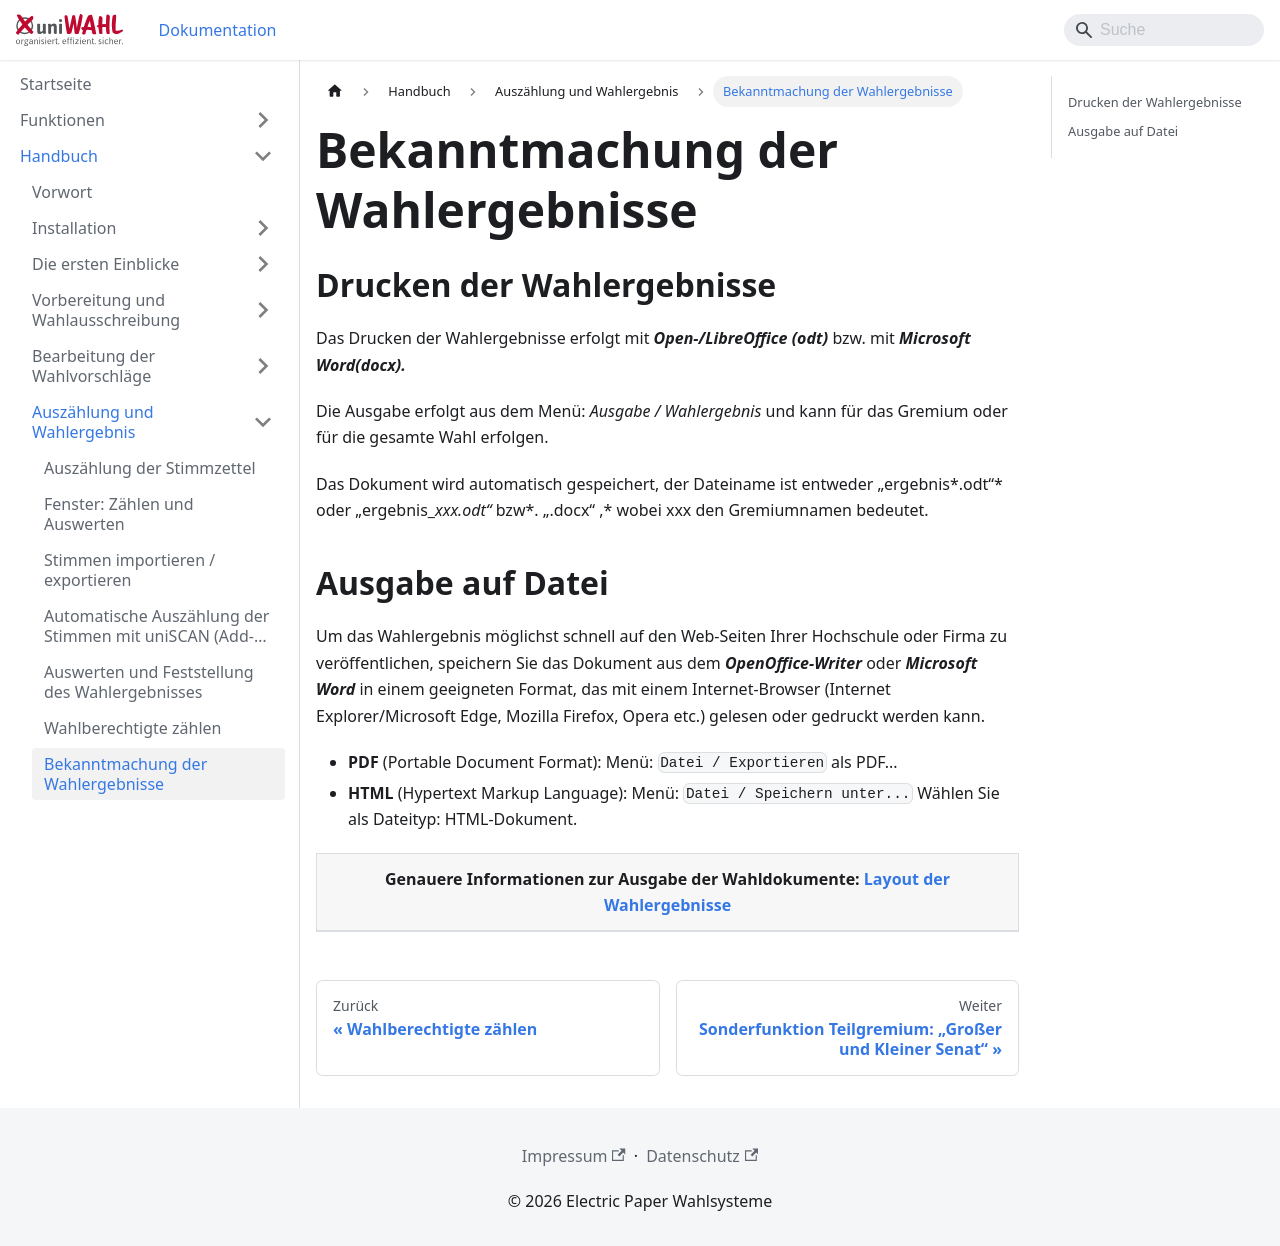

repository: ElectricPaperInformationssystemeGmbH/uniwahl-doku · page: handbuch/6_auszaehlung_ergebnis/6-7_bekanntmachung.html · generator: docusaurus

---
title: "Bekanntmachung der Wahlergebnisse"
---

## Drucken der Wahlergebnisse {#drucken-der-wahlergebnisse}

Das Drucken der Wahlergebnisse erfolgt mit ***Open-/LibreOffice (odt)*** bzw. mit ***Microsoft Word(docx).***

Die Ausgabe erfolgt aus dem Menü: *Ausgabe / Wahlergebnis* und kann für das Gremium oder für die gesamte Wahl erfolgen.

Das Dokument wird automatisch gespeichert, der Dateiname ist entweder „ergebnis*.odt“* oder „ergebnis_*xxx.odt“* bzw*. „.docx“ ,* wobei xxx den Gremiumnamen bedeutet.

## Ausgabe auf Datei {#ausgabe-auf-datei}

Um das Wahlergebnis möglichst schnell auf den Web-Seiten Ihrer Hochschule oder Firma zu veröffentlichen, speichern Sie das Dokument aus dem ***OpenOffice-Writer*** oder ***Microsoft Word*** in einem geeigneten Format, das mit einem Internet-Browser (Internet Explorer/Microsoft Edge, Mozilla Firefox, Opera etc.) gelesen oder gedruckt werden kann.

- **PDF** (Portable Document Format): Menü: `Datei / Exportieren` als PDF...
- **HTML** (Hypertext Markup Language): Menü: `Datei / Speichern unter...` Wählen Sie als Dateityp: HTML-Dokument.

| **Genauere Informationen zur Ausgabe der Wahldokumente: [Layout der Wahlergebnisse](../7_wahldokumente/7-4_layout.md)** |
|---|
